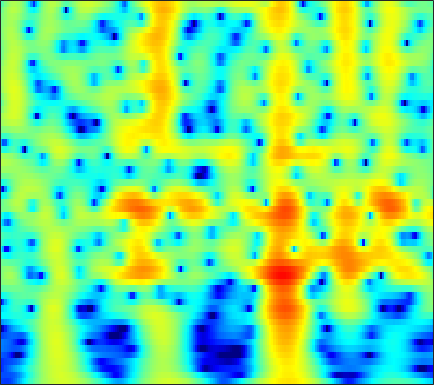

The file beside this chart, header and first rows:
-16.161, -16.412, -16.655, -16.633, -16.329, -15.461, -14.137, -12.954, -11.277, -9.6046, -8.0055, -6.8738, -5.4621, -4.1628, -3.2604, -2.152, -1.1467, -0.45715, 0.37893, 1.1242, 1.7819, 2.2189, 2.7284, 3.1571
-15.66, -15.6, -15.54, -15.48, -15.38, -15.1, -14.54, -13.88, -12.68, -11.23, -9.635, -8.421, -6.834, -5.324, -4.259, -2.937, -1.73, -0.9009, 0.104, 0.9953, 1.776, 2.289, 2.88, 3.364
-17.65, -16.64, -15.45, -14.36, -13.59, -12.59, -11.6, -10.84, -9.793, -8.707, -7.583, -6.721, -5.558, -4.398, -3.541, -2.433, -1.379, -0.6316, 0.2963, 1.137, 1.881, 2.374, 2.937, 3.389
-17.19, -16.75, -16.28, -15.92, -15.69, -15.36, -14.89, -14.38, -13.4, -12.1, -10.56, -9.33, -7.663, -6.03, -4.856, -3.379, -2.018, -1.078, 0.06271, 1.072, 1.947, 2.516, 3.154, 3.655
-14.91, -15.18, -15.73, -16.62, -17.58, -19.45, -22.45, -26.14, -30.73, -23.28, -17.56, -14.45, -11.14, -8.451, -6.705, -4.659, -2.876, -1.687, -0.2813, 0.9324, 1.964, 2.622, 3.349, 3.905
-13.19, -13.37, -13.74, -14.19, -14.54, -14.95, -15.24, -15.3, -15.06, -14.35, -13.15, -11.97, -10.17, -8.232, -6.774, -4.891, -3.13, -1.91, -0.4327, 0.8629, 1.969, 2.672, 3.442, 4.018
-12.99, -13.17, -13.53, -13.99, -14.45, -15.3, -16.52, -17.73, -19.75, -21.62, -20.64, -17.87, -13.92, -10.5, -8.292, -5.739, -3.553, -2.12, -0.4522, 0.9615, 2.136, 2.866, 3.648, 4.215
-15.95, -15.74, -15.23, -14.71, -14.44, -14.29, -14.35, -14.52, -14.79, -14.85, -14.14, -12.92, -10.69, -8.298, -6.579, -4.477, -2.611, -1.363, 0.1031, 1.349, 2.382, 3.02, 3.693, 4.166
-28.36, -22.19, -17.67, -14.89, -13.43, -11.93, -10.73, -9.981, -9.114, -8.27, -7.34, -6.567, -5.457, -4.289, -3.394, -2.193, -1.021, -0.1827, 0.8547, 1.774, 2.554, 3.041, 3.549, 3.887
-11.97, -11.57, -10.67, -9.719, -9.054, -8.2, -7.402, -6.869, -6.236, -5.631, -5.014, -4.54, -3.877, -3.151, -2.549, -1.661, -0.7109, 0.01242, 0.9476, 1.806, 2.549, 3.014, 3.489, 3.78
-6.7, -6.576, -6.276, -5.963, -5.692, -5.296, -4.988, -4.848, -4.768, -4.825, -5.077, -5.372, -5.769, -5.849, -5.499, -4.413, -2.867, -1.623, -0.05079, 1.325, 2.454, 3.13, 3.792, 4.182
-8.337, -7.971, -7.126, -6.131, -5.355, -4.499, -3.986, -3.822, -3.905, -4.455, -5.632, -7.048, -10.09, -16.13, -23.28, -12.59, -6.641, -3.796, -1.048, 0.962, 2.457, 3.301, 4.103, 4.576
-21.72, -15.46, -10.76, -7.782, -6.159, -4.707, -3.783, -3.323, -3.045, -3.093, -3.298, -3.502, -3.835, -4.027, -3.872, -3.176, -2.101, -1.187, 0.04954, 1.202, 2.183, 2.782, 3.392, 3.784
-5.973, -5.776, -5.193, -4.297, -3.652, -3.036, -2.552, -2.264, -2.023, -1.88, -1.798, -1.8, -1.817, -1.738, -1.577, -1.279, -0.8908, -0.5214, 0.05591, 0.6774, 1.278, 1.696, 2.193, 2.583
-1.78, -1.672, -1.407, -1.113, -1.01, -0.9129, -0.8293, -0.8573, -0.9654, -1.113, -1.397, -1.665, -1.948, -2.137, -2.255, -2.368, -2.325, -2.15, -1.757, -1.208, -0.5272, 0.04599, 0.8273, 1.537
-0.2091, 0.2287, 0.6871, 0.8636, 0.8912, 0.8942, 0.6558, 0.3099, -0.3252, -1.2, -2.196, -2.922, -3.878, -4.847, -5.523, -6.234, -6.797, -7.157, -7.23, -6.412, -4.671, -3.114, -1.138, 0.5309
-0.3938, 0.5757, 1.344, 1.7, 1.87, 1.708, 1.081, 0.4313, -0.8518, -2.66, -4.902, -7.124, -10.99, -13.95, -13.82, -12.43, -12.41, -13.9, -18.68, -18.8, -10.17, -6.038, -2.28, 0.3204
-0.2245, 0.2774, 0.6532, 0.9269, 0.9967, 0.5736, -0.05876, -0.6385, -1.76, -3.279, -5.509, -7.505, -9.946, -11.85, -11.62, -9.751, -8.393, -7.443, -6.131, -4.803, -3.12, -1.711, 0.03377, 1.551
-0.9849, -1.2, -1.358, -1.488, -1.757, -1.897, -1.966, -2.222, -2.61, -3.186, -3.798, -4.103, -4.643, -4.86, -4.659, -4.307, -3.718, -3.049, -2.131, -1.145, -0.06615, 0.696, 1.629, 2.459
-3.877, -5.056, -6.219, -6.733, -6.539, -5.427, -4.606, -4.258, -3.922, -3.796, -3.706, -3.835, -4.048, -3.886, -3.695, -3.33, -2.52, -1.794, -0.8152, 0.2459, 1.282, 1.952, 2.749, 3.38
-6.773, -10.52, -19.54, -19.12, -12.66, -8.184, -6.385, -5.354, -4.656, -4.487, -4.883, -5.567, -6.489, -7.599, -8.155, -7.376, -5.316, -3.687, -1.609, 0.2343, 1.688, 2.584, 3.552, 4.218
-3.131, -4.184, -5.203, -5.792, -5.522, -4.936, -4.692, -4.326, -4.197, -4.507, -5.431, -6.328, -8.474, -12.32, -15.4, -14.13, -8.331, -5.384, -2.409, -0.1755, 1.432, 2.403, 3.383, 4.032
-2.352, -2.908, -3.535, -3.792, -3.825, -4.077, -3.746, -3.643, -3.581, -3.623, -3.716, -3.89, -4.281, -4.306, -4.282, -3.752, -2.728, -1.892, -0.6155, 0.5246, 1.502, 2.128, 2.745, 3.17
-4.104, -4.844, -5.539, -5.728, -5.757, -5.177, -4.375, -3.888, -3.208, -2.604, -2.098, -1.892, -1.473, -1.151, -0.8939, -0.3653, 0.08378, 0.5118, 1.089, 1.582, 2.043, 2.285, 2.499, 2.602
-6.952, -9.294, -13.27, -15.12, -12.58, -8.019, -5.43, -4.021, -2.425, -1.348, -0.6053, -0.1993, 0.3575, 0.6369, 0.9378, 1.337, 1.665, 2, 2.33, 2.609, 2.783, 2.782, 2.665, 2.351
-4.394, -5.645, -7.288, -7.398, -6.638, -4.072, -2.424, -1.196, -0.03538, 0.6715, 0.924, 1.093, 0.95, 0.8483, 0.9025, 0.9899, 1.537, 1.99, 2.547, 3.054, 3.243, 3.231, 2.911, 2.17
-0.7424, -0.6406, -0.3812, -0.1264, 0.3355, 1.039, 1.508, 2.001, 2.171, 2.04, 1.493, 0.6087, -1.262, -3.784, -6.156, -6.577, -3.535, -1.467, 0.7111, 2.01, 2.655, 2.795, 2.482, 1.743
-1.221, -0.8135, -0.1956, 0.4839, 1.15, 1.659, 2.403, 2.631, 2.781, 2.563, 1.912, 1.008, -0.5703, -3, -4.485, -5.094, -2.976, -1.4, 0.3597, 1.308, 1.725, 1.611, 1.074, 0.1021
-6.213, -6.033, -4.843, -2.979, -1.544, -0.1512, 1.298, 1.859, 2.549, 2.848, 2.835, 2.753, 2.398, 2.062, 1.83, 1.681, 1.721, 1.796, 1.899, 1.759, 1.347, 0.7414, -0.4194, -2.218
-16.75, -21.84, -12.24, -6.8, -4.316, -1.813, -0.11, 0.8379, 1.806, 2.435, 2.809, 2.995, 3.038, 3.06, 2.95, 2.88, 2.654, 2.511, 2.154, 1.712, 1.026, 0.3982, -0.7458, -2.166
-5.073, -5.046, -4.416, -3.222, -2.361, -1.024, -0.1084, 0.6155, 1.28, 1.783, 2.146, 2.265, 2.398, 2.358, 2.322, 2.154, 1.962, 1.746, 1.413, 1, 0.5219, 0.09986, -0.5319, -1.233
-1.002, -0.942, -0.7317, -0.4246, -0.1164, 0.2912, 0.6915, 0.9561, 1.22, 1.405, 1.504, 1.516, 1.478, 1.336, 1.216, 0.9504, 0.6978, 0.4608, 0.1958, -0.09078, -0.3275, -0.5152, -0.7128, -0.9479
1.214, 1.223, 1.265, 1.274, 1.348, 1.317, 1.405, 1.324, 1.273, 1.154, 0.9647, 0.842, 0.5532, 0.2603, -0.05799, -0.4966, -1.024, -1.391, -1.797, -2.021, -1.993, -1.825, -1.47, -1.092
2.498, 2.426, 2.305, 2.18, 2.056, 1.813, 1.55, 1.248, 0.8753, 0.4433, 0.02536, -0.2417, -0.6405, -1.009, -1.463, -2.163, -3.35, -4.425, -6.247, -7.352, -6.677, -5.112, -3.029, -1.264
1.812, 1.57, 1.314, 1.194, 1.002, 0.8527, 0.1837, -0.2512, -1.385, -2.62, -3.652, -4.131, -3.781, -3.322, -2.914, -3.094, -3.849, -5.287, -8.264, -12.33, -9.866, -5.96, -2.278, 0.2165
-3.854, -4.934, -5.107, -4.186, -3.29, -2.639, -2.558, -3.251, -4.989, -8.552, -16.84, -29.6, -11.16, -6.397, -4.249, -2.698, -1.893, -1.568, -1.37, -0.982, -0.3054, 0.4734, 1.583, 2.642
-10.24, -15.15, -14.57, -8.947, -6.269, -4.45, -3.358, -3.345, -3.582, -4.327, -4.833, -4.955, -4.207, -3.021, -2.186, -1.073, -0.3029, 0.2531, 0.805, 1.333, 1.854, 2.202, 2.689, 3.065
-3.567, -3.818, -3.687, -3.142, -2.513, -1.822, -1.36, -1.018, -0.9254, -0.875, -0.9136, -0.8589, -0.7887, -0.5345, -0.3772, -0.03777, 0.3086, 0.5525, 0.9235, 1.248, 1.581, 1.777, 1.991, 2.096
-0.2785, -0.07427, 0.2184, 0.5504, 0.7508, 1.079, 1.196, 1.294, 1.242, 1.101, 0.8189, 0.5967, 0.2084, -0.2076, -0.4306, -0.7543, -0.8282, -0.8288, -0.6147, -0.3002, 0.0272, 0.2814, 0.468, 0.5317
1.375, 1.794, 2.283, 2.705, 2.9, 3.138, 3.172, 3.062, 2.812, 2.32, 1.625, 0.9341, -0.1637, -1.589, -2.637, -4.172, -5.141, -5.273, -4.636, -3.548, -2.558, -1.894, -1.349, -1.087
1.405, 2.099, 2.904, 3.545, 3.889, 4.144, 4.259, 4.078, 3.719, 3.027, 2.036, 0.999, -0.7604, -3.131, -5.729, -10.66, -22.95, -21.22, -11.37, -7.246, -4.979, -3.899, -2.94, -2.512
-0.4744, 0.7784, 2.152, 3.165, 3.765, 4.212, 4.373, 4.363, 3.984, 3.351, 2.385, 1.504, -0.03395, -1.827, -3.271, -5.302, -6.764, -7.123, -6.83, -5.973, -5.113, -4.661, -4.174, -3.938
-2.14, -0.3448, 1.479, 2.805, 3.52, 4.167, 4.387, 4.408, 4.115, 3.546, 2.715, 1.926, 0.7717, -0.5747, -1.572, -2.785, -3.911, -4.5, -5.083, -5.508, -5.751, -5.891, -6.15, -6.294
-0.7332, 0.627, 2.147, 3.324, 3.923, 4.492, 4.726, 4.609, 4.299, 3.653, 2.745, 1.865, 0.5151, -0.9716, -2.24, -3.851, -5.244, -6.214, -7.034, -7.63, -8.261, -8.779, -9.863, -11.33
0.9417, 1.96, 3.12, 4, 4.474, 4.809, 4.904, 4.741, 4.244, 3.438, 2.285, 1.234, -0.5884, -2.857, -4.78, -8.11, -11.85, -13.84, -13.88, -12.11, -11.05, -11.02, -11.78, -14.07
1.298, 2.246, 3.261, 3.99, 4.385, 4.601, 4.496, 4.305, 3.67, 2.739, 1.491, 0.307, -1.518, -3.804, -5.941, -9.259, -13.22, -15.78, -14.86, -12.03, -9.972, -9.021, -8.241, -7.75
0.9803, 1.863, 2.803, 3.472, 3.777, 3.962, 3.792, 3.433, 2.747, 1.73, 0.4324, -0.712, -2.399, -4.062, -5.266, -6.685, -7.574, -7.774, -7.637, -7.001, -6.116, -5.413, -4.58, -3.787
0.5815, 1.466, 2.431, 3.122, 3.414, 3.556, 3.401, 2.985, 2.166, 0.9717, -0.66, -2.107, -4.405, -6.91, -8.346, -9.027, -8.371, -7.34, -5.938, -4.718, -3.643, -2.913, -2.081, -1.394
-0.1979, 0.9272, 2.131, 2.979, 3.364, 3.579, 3.491, 3.152, 2.344, 1.126, -0.6307, -2.394, -5.514, -10.37, -16.89, -18.12, -10.69, -7.508, -4.858, -3.125, -1.917, -1.23, -0.5759, -0.1723
-1.213, 0.1202, 1.512, 2.504, 3.016, 3.347, 3.345, 3.224, 2.684, 1.836, 0.7479, -0.2565, -1.71, -3.058, -3.729, -4.012, -3.564, -2.925, -1.965, -1.151, -0.585, -0.3462, -0.2408, -0.4138
-1.328, -0.1854, 1.059, 1.973, 2.477, 2.881, 2.96, 2.832, 2.532, 2.028, 1.399, 0.9386, 0.3112, -0.2196, -0.4555, -0.559, -0.4683, -0.3625, -0.1271, 0.06643, 0.11, -0.02705, -0.4683, -1.268
-0.9443, 0.06639, 1.152, 1.951, 2.345, 2.646, 2.675, 2.447, 2.017, 1.438, 0.747, 0.2456, -0.2627, -0.5343, -0.6045, -0.4312, -0.06917, 0.2329, 0.5538, 0.7533, 0.7617, 0.6148, 0.1211, -0.7548
-0.5719, 0.4674, 1.524, 2.242, 2.528, 2.605, 2.366, 2.012, 1.103, -0.1658, -1.747, -3.116, -4.665, -5.033, -4.426, -3.029, -1.562, -0.5615, 0.4421, 1.114, 1.472, 1.55, 1.403, 0.9631
-0.2621, 0.6261, 1.54, 2.107, 2.327, 2.289, 1.848, 1.278, 0.09854, -1.742, -4.488, -7.467, -14.57, -20.16, -11.68, -6.392, -3.341, -1.746, -0.1921, 0.8646, 1.541, 1.819, 1.965, 1.87
-0.2513, 0.4242, 1.157, 1.638, 1.846, 1.869, 1.564, 1.039, 0.164, -1.027, -2.463, -3.626, -4.84, -5.22, -4.808, -3.776, -2.515, -1.617, -0.5019, 0.4159, 1.101, 1.448, 1.684, 1.677
-0.6097, 0.1542, 0.9911, 1.619, 1.896, 2.041, 1.931, 1.693, 1.071, 0.2751, -0.6381, -1.34, -2.212, -2.85, -3.051, -2.886, -2.315, -1.717, -0.778, 0.1456, 0.9046, 1.34, 1.647, 1.631
-1.476, -0.2864, 0.9674, 1.882, 2.33, 2.648, 2.656, 2.519, 1.996, 1.153, -0.0222, -1.075, -2.784, -4.759, -6.226, -7.009, -5.785, -4.155, -2.061, -0.3298, 0.9729, 1.661, 2.213, 2.329
-3.006, -1.621, -0.1171, 0.9945, 1.63, 2.159, 2.322, 2.152, 1.733, 0.8929, -0.3954, -1.766, -4.202, -7.797, -11.71, -17.31, -11.03, -6.956, -3.445, -1.054, 0.6432, 1.534, 2.345, 2.727
